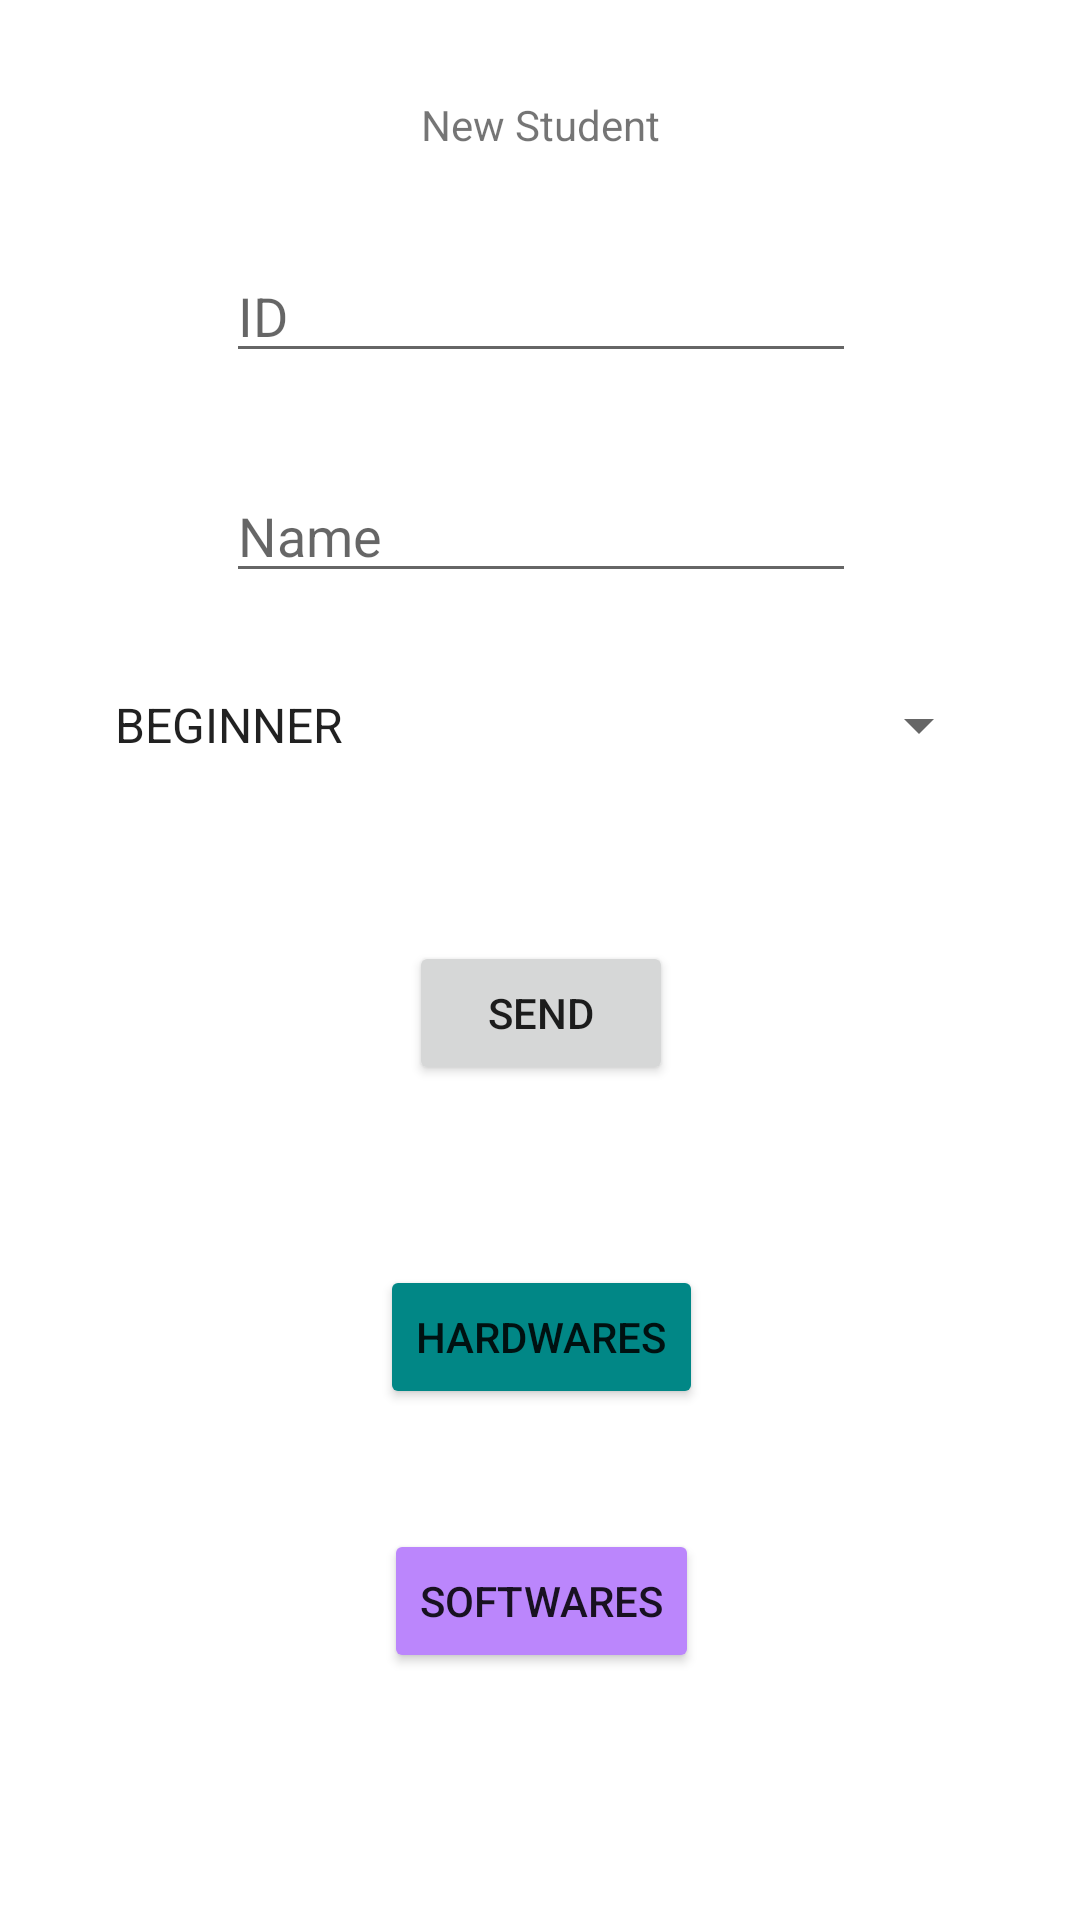

Produce the Android XML layout that renders to this screen, including the resource entries it uses.
<!-- AndroidManifest.xml: application theme Theme.Soltd07 -->
<!-- res/layout/activity_main.xml -->
<?xml version="1.0" encoding="utf-8"?>
<androidx.constraintlayout.widget.ConstraintLayout xmlns:android="http://schemas.android.com/apk/res/android"
    xmlns:app="http://schemas.android.com/apk/res-auto"
    xmlns:tools="http://schemas.android.com/tools"
    android:layout_width="match_parent"
    android:layout_height="match_parent"
    tools:context=".MainActivity">

    <TextView
        android:id="@+id/demo_lbl_text"
        android:layout_width="wrap_content"
        android:layout_height="wrap_content"
        android:layout_marginTop="32dp"
        android:text="New Student"
        app:layout_constraintEnd_toEndOf="parent"
        app:layout_constraintStart_toStartOf="parent"
        app:layout_constraintTop_toTopOf="parent" />

    <Button
        android:id="@+id/demo_btn_click"
        android:layout_width="wrap_content"
        android:layout_height="wrap_content"
        android:layout_marginTop="60dp"
        android:text="Send"
        app:layout_constraintEnd_toEndOf="@+id/demo_lbl_text"
        app:layout_constraintStart_toStartOf="@+id/demo_lbl_text"
        app:layout_constraintTop_toBottomOf="@+id/spinner" />

    <EditText
        android:id="@+id/editTextNumber"
        android:layout_width="wrap_content"
        android:layout_height="wrap_content"
        android:layout_marginTop="32dp"
        android:ems="10"
        android:hint="ID"
        android:inputType="number"
        app:layout_constraintEnd_toEndOf="@+id/demo_lbl_text"
        app:layout_constraintStart_toStartOf="@+id/demo_lbl_text"
        app:layout_constraintTop_toBottomOf="@+id/demo_lbl_text" />

    <EditText
        android:id="@+id/editTextTextPersonName"
        android:layout_width="wrap_content"
        android:layout_height="wrap_content"
        android:layout_marginTop="32dp"
        android:ems="10"
        android:hint="Name"
        android:inputType="textPersonName"
        app:layout_constraintEnd_toEndOf="@+id/editTextNumber"
        app:layout_constraintStart_toStartOf="@+id/editTextNumber"
        app:layout_constraintTop_toBottomOf="@+id/editTextNumber" />

    <Spinner
        android:id="@+id/spinner"
        android:layout_width="300dp"
        android:layout_height="wrap_content"
        android:layout_marginTop="32dp"
        android:entries="@array/grades"
        app:layout_constraintEnd_toEndOf="@+id/editTextTextPersonName"
        app:layout_constraintStart_toStartOf="@id/editTextTextPersonName"
        app:layout_constraintTop_toBottomOf="@+id/editTextTextPersonName" />

    <Button
        android:id="@+id/button2"
        android:layout_width="wrap_content"
        android:layout_height="wrap_content"
        android:layout_marginTop="60dp"
        android:backgroundTint="@color/teal_700"
        android:onClick="GetHardwares"
        android:text="Hardwares"
        app:layout_constraintEnd_toEndOf="@+id/demo_btn_click"
        app:layout_constraintStart_toStartOf="@+id/demo_btn_click"
        app:layout_constraintTop_toBottomOf="@+id/demo_btn_click" />

    <Button
        android:id="@+id/button3"
        android:layout_width="wrap_content"
        android:layout_height="wrap_content"
        android:layout_marginTop="40dp"
        android:backgroundTint="@color/purple_200"
        android:onClick="GetSoftwares"
        android:text="Softwares"
        app:layout_constraintEnd_toEndOf="@+id/button2"
        app:layout_constraintStart_toStartOf="@+id/button2"
        app:layout_constraintTop_toBottomOf="@+id/button2" />
</androidx.constraintlayout.widget.ConstraintLayout>
<!-- resources referenced by this layout -->
<resources>
  <string-array name="grades">
          <item>BEGINNER</item>
          <item>INTERMEDIATE</item>
          <item>ADVANCED</item>
      </string-array>
  <style name="Theme.Soltd07" parent="Theme.MaterialComponents.DayNight.DarkActionBar">
          
          <item name="colorPrimary">@color/purple_500</item>
          <item name="colorPrimaryVariant">@color/purple_700</item>
          <item name="colorOnPrimary">@color/white</item>
          
          <item name="colorSecondary">@color/teal_200</item>
          <item name="colorSecondaryVariant">@color/teal_700</item>
          <item name="colorOnSecondary">@color/black</item>
          
          <item name="android:statusBarColor">?attr/colorPrimaryVariant</item>
          
      </style>
  <!-- not gathered from this repository: default colours our renderer supplied (Android Studio template values) -->
  <color name="purple_200">#FFBB86FC</color>
  <color name="purple_500">#FF6200EE</color>
  <color name="purple_700">#FF3700B3</color>
  <color name="teal_200">#FF03DAC5</color>
  <color name="teal_700">#FF018786</color>
  <color name="black">#FF000000</color>
  <color name="white">#FFFFFFFF</color>
</resources>
